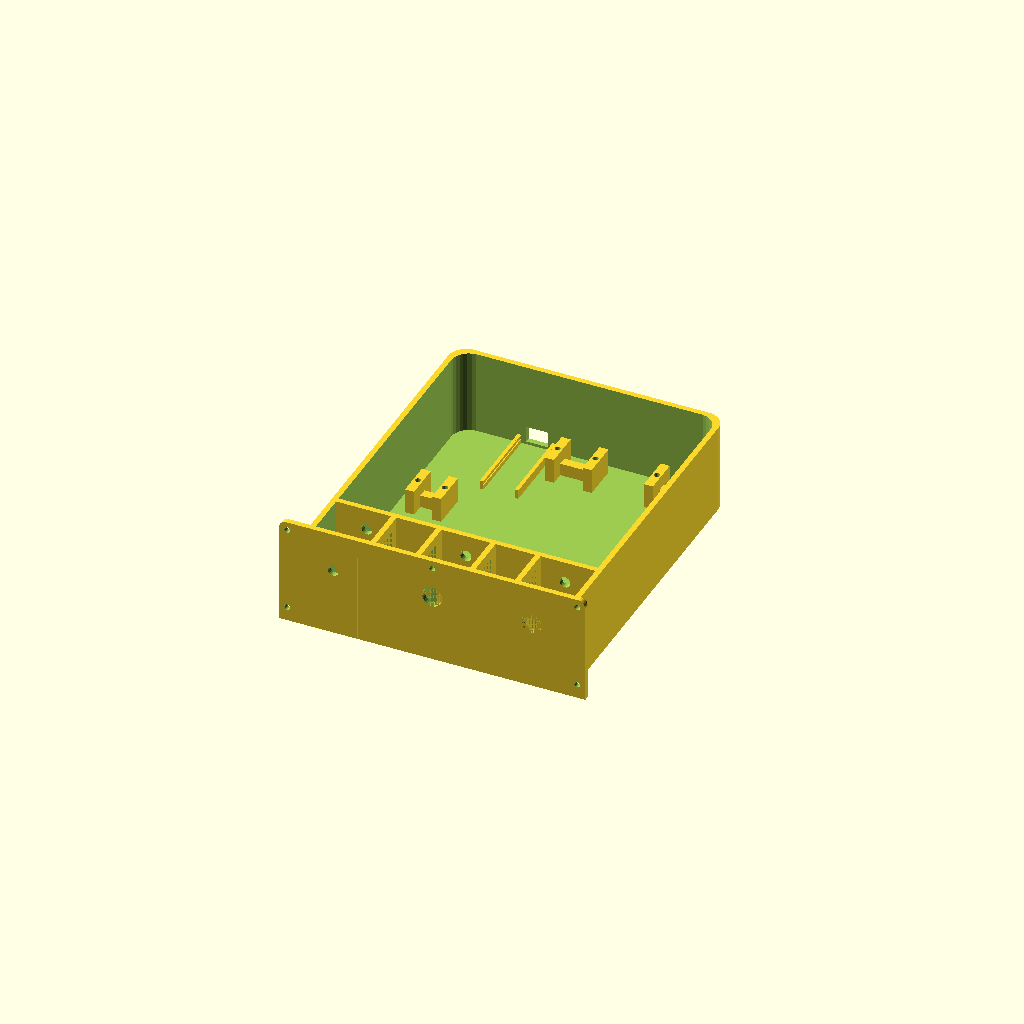
Cell 1: rendered with the file's own defaults.
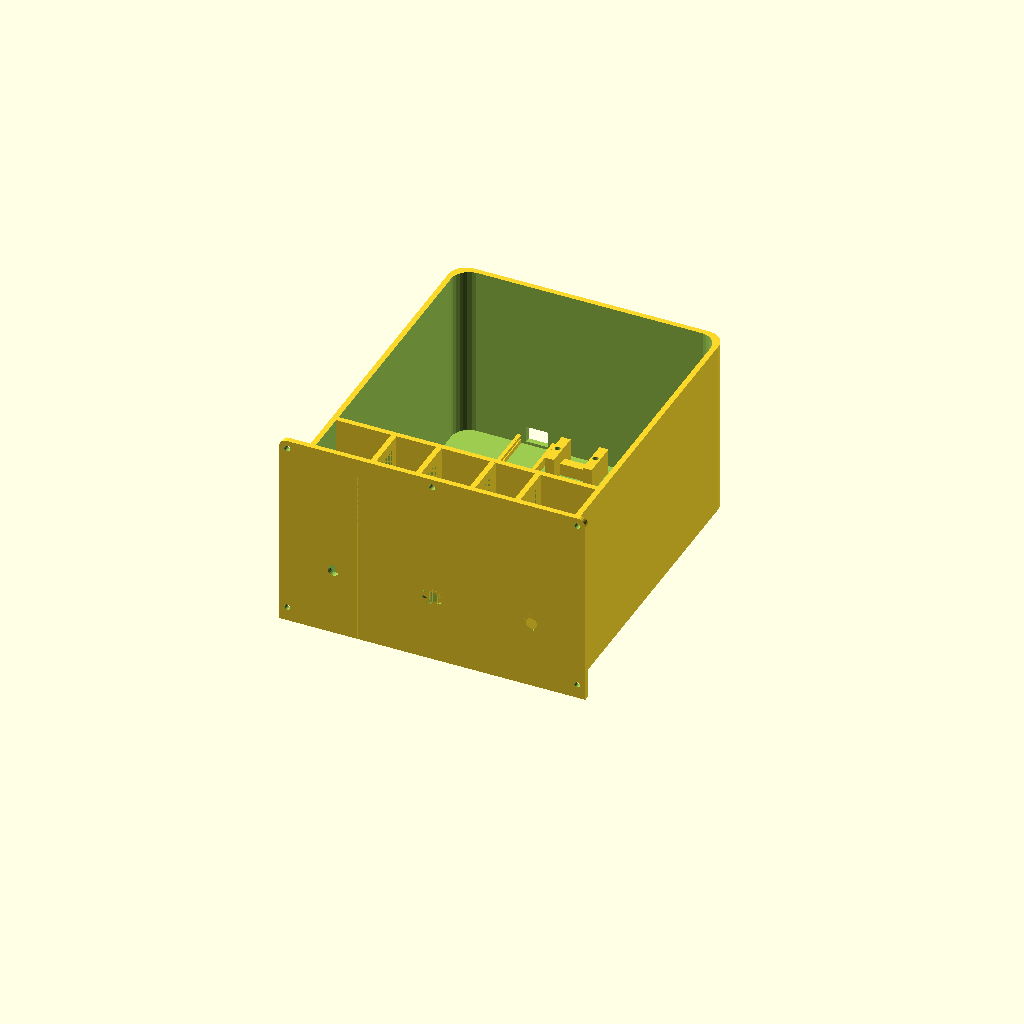
Cell 2 — height set to 100, the other parameters unchanged.
All cells are drawn from one camera (rotation 55°, 0°, 25°, orthographic, colour scheme Cornfield), so only the parameter changes between them.
The OpenSCAD source (throttle/throttle_box.scad):
// Throttle box with carb heat, throttle, mixture
//
// Mounted in the cockpit frame (frame/): the box goes through a cut-out in
// the panel sheet, under the desk top, and stands on the throttle bar.
// Its front wall is the face,
// with a flange on the top and the two sides that is screwed onto the sheet
// (M3, nuts behind the sheet; drill the sheet through the flange's holes
// with the box in place). Two M5 bolts through the floor go into T-nuts in
// the throttle bar's top slot. The box is behind the sheet, so it needs no
// lid; its top stays open.
//
// Read by MobiFlight on an Arduino Nano of its own, in rails on the floor
// between the carb heat and the throttle pot, its USB jack at the back
// wall: the USB cable to the powered USB hub plugs in through a window in
// it (README.md, Connections). Wires, soldered to the Nano's pins:
// - 5 V and GND to the carb heat pot's end tabs, then on with two short
//   wires to the same tabs of the throttle and the mixture pot (the same
//   end of each pot to 5 V, so all read the same way)
// - A0: throttle wiper, A1: mixture wiper, A2: carb heat wiper

$fn = 30;

include <nano.inc.scad>
include <usb.inc.scad>   // usb_plug: the plug through the back wall

// Box dimensions
height = 50;
depth = 170;
roundness = 10;
control_gap = 55;
end_gap = 10;
wall_thickness = 3;

// Printer bed
bed = [255, 255];

// Face flange, the same as the switch panels (switchpanel/panel.inc.scad)
face_t = wall_thickness;     // the front wall, in front of the sheet
flange_w = 10;               // face beyond the box: top and sides, none at the bottom (rail)
face_corner_r = 4;
mount_d = 3.3;               // M3
mount_inset = 4.5;           // mount hole center to the face edge
mount_nut_r = 3.2;           // M3 nut, across the corners / 2, behind the sheet
mount_low_z = 8;             // the lower holes in the side flanges
sheet_cut_clear = 1;         // sheet cut-out beyond the box (frame/ throttle_play)

// Floor bolts into the throttle bar (frame/): M5, the bar (a 2020 behind
// the frame's front part) has its top slot 30 mm behind the sheet, and the
// sheet and face_t are in front of y = 6
sheet_t = 3;
rail_slot_y = 30;
m5_d = 5.3;
floor_bolt_y = face_t + sheet_t + rail_slot_y;

// Calculated
width = 2 * control_gap + 2 * end_gap;
full_width = width + 2*roundness;
face_w = full_width + 2 * flange_w;
face_h = height + flange_w;
assert(face_w <= bed.x && depth + 2*roundness <= bed.y,
       "box underside does not fit the printer bed");
assert(mount_inset + mount_nut_r + 0.3 <= flange_w - sheet_cut_clear,
       "Mount nuts do not sit on the sheet, make flange_w wider");
assert(mount_low_z >= mount_nut_r + 1, "Lower mount holes too close to the face bottom");

// Big linear pot dimensions
big_pot_stand_distance = 115;
big_pot_stand_thickness = 5;
big_pot_stand_height = 7;
big_pot_full_width = 16;
big_pot_module_height = 6;
big_pot_full_length = 130;

// Arduino Nano (lib/nano.inc.scad: the board, its pinout and its rails)
nano_x = 46;                 // its middle, between the carb heat pot's legs and the throttle pot's

// Small linear pot dimensions
small_pot_stand_distance = 60;
small_pot_stand_thickness = 5;
small_pot_stand_height = 7;
small_pot_full_width = 10;
small_pot_module_height = 6;
small_pot_full_length = 75;

module rounded_box(local_width, local_depth, local_height) {
   hull() {
      cylinder(h = local_height, r=roundness);
      translate([local_width, 0 , 0])
         cylinder(h = local_height, r=roundness);
      translate([local_width, local_depth , 0])
         cylinder(h = local_height, r=roundness);
      translate([0, local_depth , 0])
         cylinder(h = local_height, r=roundness);
   }
}

module box_underside() {
   difference() {
      union() {
         // The main box area
         translate([roundness, roundness, 0])
            difference() {
               rounded_box(width, depth, height);
               // Box inside
               translate([wall_thickness, wall_thickness, wall_thickness])
                  rounded_box(width-wall_thickness*2, depth-wall_thickness*2, height);
            }
         // Face with the flange
         face();
         // Rod supports
         rod_supports();
         // The Nano's rails
         box_nano_rails();
      }
      // Face mount holes
      for (h = mount_holes)
         translate([h.x, -1, h.y])
            rotate([-90, 0, 0])
               cylinder(d=mount_d, h=face_t+2);
      // Floor bolts into the throttle bar
      for (x = floor_bolt_xs)
         translate([x, floor_bolt_y, -1])
            cylinder(d=m5_d, h=wall_thickness+2);
      // Rod & rod nut holes
      throttle_rods();
      translate([roundness+end_gap+control_gap, wall_thickness*2, wall_thickness+big_pot_stand_height+big_pot_module_height+15+7])
         rotate([90, 0, 0])
            cylinder(d=11.2, h=wall_thickness*2);
      translate([roundness+end_gap+2*control_gap, wall_thickness*2, wall_thickness+big_pot_stand_height+big_pot_module_height+15+7])
         rotate([90, 0, 0])
            cylinder(d=11.2, h=wall_thickness*2);
      // Window for the USB plug, in front of the Nano's jack
      translate([nano_x - usb_plug.x / 2, back_in - 1, usb_z - usb_plug.y / 2])
         cube([usb_plug.x, wall_thickness + 2, usb_plug.y]);
   }
   // Linear pot stands
   translate([roundness+end_gap+control_gap, 55, 0])
      big_pot_stand();
   translate([roundness+end_gap+2*control_gap, 55, 0])
      big_pot_stand();
   translate([roundness+end_gap, 55, 0])
      small_pot_stand();
}

// Mount holes in the flange, [x, z]: the top row and low on the sides
mount_holes = [
   [-flange_w + mount_inset, face_h - mount_inset],
   [full_width / 2, face_h - mount_inset],
   [full_width + flange_w - mount_inset, face_h - mount_inset],
   [-flange_w + mount_inset, mount_low_z],
   [full_width + flange_w - mount_inset, mount_low_z]];

// Floor bolts between the rod support walls, clear of the rods above
floor_bolt_xs = [(rod_support_x(0) + rod_support_x(1)) / 2 + wall_thickness / 2,
                 (rod_support_x(2) + rod_support_x(3)) / 2 + wall_thickness / 2];

// The front wall widened to the face, top corners rounded
module face() {
   r = face_corner_r;
   translate([0, face_t, 0])
      rotate([90, 0, 0])
         linear_extrude(face_t)
            hull() {
               translate([-flange_w, 0]) square([face_w, 1]);
               for (x = [-flange_w + r, full_width + flange_w - r])
                  translate([x, face_h - r]) circle(r = r);
            }
}

// The Nano: component side up, its USB jack against the back wall's
// inside. It slides in from the front, jack first, into its shallow rails
// (lib/nano.inc.scad); a dab of hot glue at its front end keeps it there
// when the plug goes in.
back_in = depth + 2 * roundness - wall_thickness;   // the back wall's inside
nano_y0 = back_in - 0.3 - nano_board.y;
nano_z = wall_thickness + nano_under;               // the board's underside
usb_z = nano_z + nano_t + nano_usb.y / 2;           // the jack's middle

// The Nano's own coordinates (lib/nano.inc.scad) in the box
module on_nano() {
   translate([nano_x, nano_y0 + nano_board.y / 2, wall_thickness])
      children();
}

module box_nano_rails() {
   on_nano()
      nano_rails();
}

// Between the carb heat pot's legs and the throttle pot's (with its legs)
nano_rail_x = [nano_x - nano_rail_hw, nano_x + nano_rail_hw];
assert(nano_rail_x[0] >= roundness + end_gap + small_pot_full_width + 1, "Nano runs into the carb heat pot's legs");
assert(nano_rail_x[1] <= roundness + end_gap + control_gap - big_pot_full_width + 3 - 1, "Nano runs into the throttle pot's legs");
assert(nano_y0 >= 55 + small_pot_stand_distance + 2 + 10 + 1, "Nano runs into the carb heat pot's back legs");
assert(usb_z - usb_plug.y / 2 >= wall_thickness + 1 && usb_z + usb_plug.y / 2 <= height - 3, "USB window off the back wall");
assert(nano_x - usb_plug.x / 2 >= roundness + 1, "USB window in the back wall's rounded corner");


module big_pot_stand() {
   translate([0, 0, wall_thickness]) {
      big_pot_leg();
      translate([0, big_pot_stand_distance+2, 0])
         big_pot_leg();
   }
}

module big_pot_leg() {
   translate([0, 0, big_pot_stand_height/2])
      cube([big_pot_full_width+3, big_pot_stand_thickness, big_pot_stand_height], center=true);
   translate([-big_pot_full_width+3, -10, 0])
      difference() {
         cube([5, 20, big_pot_stand_height+big_pot_stand_height]);
         translate([5/2,20/2,1])
            cylinder(d=3.2, h=big_pot_stand_height+big_pot_module_height+1);
      }
   translate([+big_pot_full_width-5-3, -10, 0])
      difference() {
         cube([5, 20, big_pot_stand_height+big_pot_stand_height]);
         translate([5/2,20/2,1])
            cylinder(d=3.2, h=big_pot_stand_height+big_pot_module_height+1);
      }
}

module small_pot_stand() {
   translate([0, 0, wall_thickness]) {
      small_pot_leg();
      translate([0, small_pot_stand_distance+2, 0])
         small_pot_leg();
   }
}

module small_pot_leg() {
   translate([0, 0, small_pot_stand_height/2])
      cube([small_pot_full_width+3, small_pot_stand_thickness, small_pot_stand_height], center=true);
   translate([-small_pot_full_width, -10, 0])
      difference() {
         cube([5, 20, small_pot_stand_height+small_pot_stand_height]);
         translate([5/2,20/2,1])
            cylinder(d=3.2, h=small_pot_stand_height+small_pot_module_height+1);
      }
   translate([+5, -10, 0])
      difference() {
         cube([5, 20, small_pot_stand_height+small_pot_stand_height]);
         translate([5/2,20/2,1])
            cylinder(d=3.2, h=small_pot_stand_height+small_pot_module_height+1);
      }
}

// Left side of rod support wall i, left to right
function rod_support_x(i) = roundness + end_gap - wall_thickness/2 + [15, control_gap-15, control_gap+15, 2*control_gap-15][i];

module rod_supports() {
   translate([0, 40, 0])
      cube([full_width, wall_thickness, height]);
   for (i = [0 : 3])
      translate([rod_support_x(i), 0, 0])
         rod_support_support();
}

rod_support_support_thickness = 7;

module rod_support_support() {
   difference() {
      cube([wall_thickness, 40, height]);
      translate([0, rod_support_support_thickness+wall_thickness/2, rod_support_support_thickness+wall_thickness/2])
         cube([wall_thickness, 40-rod_support_support_thickness*2, height-rod_support_support_thickness*2]);
   }
}

module big_pots() {
   big_pot();
   translate([control_gap, 0, 0])
      big_pot();
}

module big_pot() {
   translate([roundness+end_gap+control_gap, 51+big_pot_full_length/2, big_pot_stand_height/2+wall_thickness+big_pot_stand_height]) {
      difference() {
         cube([big_pot_full_width, big_pot_full_length, big_pot_module_height], center=true);
         // Mounting holes
         translate([0, -big_pot_full_length/2+3.5, 0])
            cylinder(d=3, h=big_pot_module_height);
         translate([0, +big_pot_full_length/2-3.5, 0])
            cylinder(d=3, h=big_pot_module_height);
      }
      // Ear
      translate([0, 0, 16/2+big_pot_module_height/2])
         cube([1, 5, 16], center=true);
   }
}

module small_pot() {
   translate([roundness+end_gap, 49+small_pot_full_length/2, small_pot_stand_height/2+wall_thickness+small_pot_stand_height]) {
      difference() {
         cube([small_pot_full_width, small_pot_full_length, small_pot_module_height], center=true);
         // Mounting holes
         translate([0, -small_pot_full_length/2+1.5, 0])
            cylinder(d=2, h=small_pot_module_height);
         translate([0, +small_pot_full_length/2-1.5, 0])
            cylinder(d=2, h=small_pot_module_height);
      }
      // Ear
      translate([0, 0, 16/2+small_pot_module_height/2])
         cube([1, 5, 16], center=true);
   }
}

module throttle_rods() {
   throttle_rod();
   translate([control_gap, 0, 0])
      throttle_rod();
   translate([2*control_gap, 0, 0])
      throttle_rod();
}

module throttle_rod() {
   translate([roundness+end_gap, depth+roundness, wall_thickness+big_pot_stand_height+big_pot_module_height+15+7])
      rotate([90, 0, 0])
         cylinder(d=6.2, h=depth+roundness*2+10);
}

module small_pot_holder() {
   translate([roundness+end_gap, 55, 20]) {
      translate([-small_pot_full_width, -10, 0])
         difference() {
            cube([5, 20, 3]);
            translate([5/2,20/2,-1])
               cylinder(d=3.5, h=5);
         }
      translate([+small_pot_full_width-5, -10, 0])
         difference() {
            cube([5, 20, 3]);
            translate([5/2,20/2,-1])
               cylinder(d=3.5, h=5);
         }
      translate([-small_pot_full_width, -10, 0])
         cube([small_pot_full_width*2, 7, 3]);
      translate([-small_pot_full_width+5+0.5, -10, -3])
         cube([small_pot_full_width-1, 5, 6]);
   }
}

// ---------------------------------------------------------------------------
// Views: bought parts and the assembly, for the PNG views only. Nothing
// below ends up in an STL.

// Shown slider positions [carb heat, throttle, mixture]: how far each rod is
// pulled out from the middle of its pot, in mm
view_travel = [10, -25, 15];

// Rod axis height and x of control i (0 = carb heat, 1 = throttle, 2 = mixture)
rod_z = wall_thickness + big_pot_stand_height + big_pot_module_height + 15 + 7;
function rod_x(i) = roundness + end_gap + i * control_gap;
// Middle of the pot of control i, where its slider ear is at travel 0
function pot_mid_y(i) = i == 0 ? 49 + small_pot_full_length / 2 : 51 + big_pot_full_length / 2;
function ear_y(i) = pot_mid_y(i) - view_travel[i];

rod_front = 45;       // rod length in front of the box at travel 0
rod_tail = 15;        // rod length behind the clamp
wire_d = 1.2;

c_box = "#3d7bd9";
c_sheet = "#4a4f57";
c_print = "#f5a030";  // small printed parts: pins, holders
c_clamp = "#e8433a";
c_pot = "#2a2b2e";
c_pot_rail = "#b9c0c8";
c_steel = "#b9c0c8";
c_chrome = "#e2e6ea";
c_knob = "#1d1f22";
c_mixture = "#c62828";
c_pcb = "#1d1f22";
c_gold = "#d9b24a";
c_cable = "#26282b";
c_nano = "#1d4fa0";
wire_colors = ["#e8433a", "#1d1f22"]; // 5 V, GND
wiper_colors = ["#f1c40f", "#2e8b3a", "#e67e22"]; // wipers of carb heat, throttle, mixture

module wire(points, c, d = wire_d) {
   color(c)
      for (i = [1 : len(points) - 1])
         hull() {
            translate(points[i - 1]) sphere(d = d, $fn = 10);
            translate(points[i]) sphere(d = d, $fn = 10);
         }
}

// Pot with its slider ear moved to y = ear (absolute)
module pot_part(big, x, ear) {
   len = big ? big_pot_full_length : small_pot_full_length;
   w = big ? big_pot_full_width : small_pot_full_width;
   h = big ? big_pot_module_height : small_pot_module_height;
   y0 = big ? 51 : 49;
   z0 = wall_thickness + (big ? big_pot_stand_height : small_pot_stand_height) * 1.5 - h / 2;
   translate([x, y0, z0]) {
      color(c_pot)
         difference() {
            translate([-w / 2, 0, 0]) cube([w, len, h]);
            for (y = [big ? 3.5 : 1.5, len - (big ? 3.5 : 1.5)])
               translate([0, y, -1]) cylinder(d = big ? 3 : 2, h = h + 2);
            // Slot for the ear
            translate([-0.75, 8, h - 0.6]) cube([1.5, len - 16, 1]);
         }
      // End caps
      color(c_pot_rail)
         for (y = [6, len - 8])
            translate([-w / 2 + 0.3, y, h - 0.01]) cube([w - 0.6, 2, 0.4]);
      // Solder tabs at the back end
      color(c_gold)
         for (dx = [-w / 4, 0, w / 4])
            translate([dx - 0.5, len - 1, 1]) cube([1, 4, 0.4]);
   }
   // Slider ear
   color(c_pot_rail)
      translate([x, ear, z0 + h + 8])
         cube([1, 5, 16], center = true);
}

module pots_part() {
   pot_part(false, rod_x(0), ear_y(0));
   pot_part(true, rod_x(1), ear_y(1));
   pot_part(true, rod_x(2), ear_y(2));
}

// clamp_slider() from clamp.scad, rod axis along z
module clamp_shape() {
   w = 10;
   difference() {
      union() {
         cylinder(h = w, d = 9);
         translate([0, -3, 0]) cube([9, 6, w]);
      }
      translate([0, 0, -1]) cylinder(h = w + 2, d = 6.2);
      translate([1, -1, -1]) cube([w + 2, 2, w + 2]);
      translate([6, 5, w / 2]) rotate([90, 0, 0]) cylinder(h = w + 2, d = 3.3);
   }
   translate([-15, -2, 0])
      difference() {
         cube([12, 4, w]);
         translate([-1, 1.25, 2.5]) cube([15, 1.5, 5]);
      }
}

// The clamp on rod i, its slot over the pot ear: clamp x -> up, y -> x,
// z -> along the rod
module clamp_part(i) {
   translate([rod_x(i), ear_y(i) - 5, rod_z])
      multmatrix([[0, 1, 0, 0], [0, 0, 1, 0], [1, 0, 0, 0]]) {
         color(c_clamp) clamp_shape();
         // Clamp screw
         color(c_steel)
            translate([6, 5, 5]) rotate([90, 0, 0]) {
               cylinder(d = 3, h = 10);
               cylinder(d = 5.5, h = 2.5);
            }
      }
}

// Knob of control i, pointing at -y from y = 0
module knob_part(i) {
   rotate([90, 0, 0])
      if (i == 0) {
         // carb_heat_knob.scad
         color(c_knob) {
            cylinder(d = 12, h = 15);
            hull() {
               translate([0, 0, 15]) cylinder(d = 12, h = 1);
               translate([0, 0, 18])
                  linear_extrude(3)
                     offset(r = 3) square(19, center = true);
            }
         }
         color("#3a3d42")
            translate([0, 0, 21]) cylinder(d = 16, h = 2);
      } else if (i == 1) {
         // Throttle: big black push-pull knob
         color(c_knob) {
            cylinder(d = 10, h = 12);
            translate([0, 0, 10])
               rotate_extrude($fn = 60)
                  hull() {
                     square([1, 22]);
                     translate([14, 4]) circle(r = 4, $fn = 24);
                     translate([14, 18]) circle(r = 4, $fn = 24);
                  }
         }
      } else {
         // Mixture: red with a ribbed rim
         color(c_mixture)
            difference() {
               union() {
                  cylinder(d = 10, h = 12);
                  translate([0, 0, 10]) cylinder(d = 28, h = 16, $fn = 60);
               }
               for (a = [0 : 15 : 359])
                  rotate([0, 0, a]) translate([14.6, 0, 9]) cylinder(d = 2.4, h = 18, $fn = 12);
               translate([0, 0, 25]) cylinder(d = 20, h = 2, $fn = 60);
            }
      }
}

// Rod i with its knob, clamp not included
module rod_part(i) {
   y0 = -rod_front - view_travel[i];
   color(c_chrome)
      translate([rod_x(i), ear_y(i) + 5 + rod_tail, rod_z])
         rotate([90, 0, 0])
            cylinder(d = 6, h = ear_y(i) + 5 + rod_tail - y0);
   translate([rod_x(i), y0, rod_z])
      knob_part(i);
}

module controls_part() {
   for (i = [0 : 2]) {
      rod_part(i);
      clamp_part(i);
   }
}

// wide_pin_inv() from pin.scad
module pin_shape() {
   t = big_pot_stand_thickness;
   w = big_pot_full_width;
   for (x = [0, w + t + 2])
      translate([x, 0, 0])
         difference() {
            cube([t, 20, 3]);
            translate([t / 2, 10, -1]) cylinder(h = 5, d = 3.3);
         }
   cube([t * 2 + w + 2, 7, 3]);
   translate([t, 0, -3]) cube([1, 7, 6]);
   translate([t + w + 1, 0, -3]) cube([1, 7, 6]);
   translate([t, 0, -3]) cube([w + 2, 1, 6]);
}

// The hold-down pins on the big pot legs, the bar over the pot ends
module pins_part(lift = 0) {
   z = wall_thickness + 2 * big_pot_stand_height + lift;
   color(c_print)
      for (i = [1, 2]) {
         translate([rod_x(i) - 14, 45, z]) pin_shape();
         translate([rod_x(i) - 14, 55 + big_pot_stand_distance + 2 + 10, z]) mirror([0, 1, 0]) pin_shape();
      }
}

module holders_part(lift = 0) {
   color(c_print)
      translate([0, 0, lift]) {
         small_pot_holder();
      }
}


// Solder tab j of pot i (0 = 5 V, 1 = GND, 2 = wiper)
function pot_tab(i, j) =
   let(big = i > 0, w = big ? big_pot_full_width : small_pot_full_width)
   [rod_x(i) + (j - 1) * w / 4,
    (big ? 51 + big_pot_full_length : 49 + small_pot_full_length) + 3,
    wall_thickness + 2 * big_pot_stand_height - 4];

// A wire from a up to height zr, across and down to b
module route(a, b, zr, c) {
   wire([a, [a.x, a.y, zr], [b.x, b.y, zr], b], c);
}

// The wired Nano pins, on its analog row (its left edge, the USB jack
// back, seen from above): k-th of [5 V, GND, A0, A1, A2]
function box_nano_pin(k) = let(p = nano_pin(["5V", "GND", "A0", "A1", "A2"][k], "analog"))
   [nano_x + p.x, nano_y0 + nano_board.y / 2 + p.y, nano_z + nano_t + 0.5];

module box_nano_part() {
   on_nano()
      nano_part(c_nano);
}

module wires_part() {
   // 5 V and GND to the carb heat pot, each wiper to its pot
   route(box_nano_pin(0), pot_tab(0, 0), 24, wire_colors[0]);
   route(box_nano_pin(1), pot_tab(0, 1), 25.5, wire_colors[1]);
   for (i = [0 : 2])
      route(box_nano_pin(2 + [2, 0, 1][i]), pot_tab(i, 2), 27 + 1.5 * i, wiper_colors[i]);
   // 5 V and GND on from pot to pot
   for (i = [0 : 1], j = [0 : 1])
      route(pot_tab(i, j), pot_tab(i + 1, j), 32 + 1.5 * j, wire_colors[j]);
   box_nano_part();
   // The USB cable, plugged in through the back wall
   color(c_cable) {
      translate([nano_x - usb_plug.x / 2 + 1, back_in - 1, usb_z - usb_plug.y / 2 + 1])
         cube([usb_plug.x - 2, 18, usb_plug.y - 2]);
      translate([nano_x, back_in + 16, usb_z]) rotate([-90, 0, 0]) cylinder(d = 4, h = 40);
   }
}

module underside_part() {
   color(c_box) render() box_underside();
}

// A piece of the cockpit sheet with the box's cut-out, behind the face,
// the frame's front part and the throttle bar under it (frame/)
module sheet_part() {
   m = 40;
   c = sheet_cut_clear;
   color(c_sheet, 0.85)
      translate([0, face_t + sheet_t, 0])
         rotate([90, 0, 0])
            linear_extrude(sheet_t)
               difference() {
                  translate([-flange_w - m, -20]) square([face_w + 2 * m, face_h + 20 + m]);
                  translate([-c, -1]) square([full_width + 2 * c, height + c + 1]);
               }
   color("#c3c9d0")
      translate([-flange_w - m, face_t + sheet_t + 20, -20]) cube([face_w + 2 * m, 20, 20]);
   // Mount screws and floor bolts
   color(c_steel) {
      for (h = mount_holes)
         translate([h.x, 0, h.y]) rotate([90, 0, 0]) cylinder(d = 5.5, h = 2);
      for (x = floor_bolt_xs)
         translate([x, floor_bolt_y, wall_thickness]) cylinder(d = 9.5, h = 3);
   }
}

module inside_parts() {
   pots_part();
   controls_part();
   pins_part();
   holders_part();
   wires_part();
}

// Mounted on the cockpit sheet and the throttle bar
module mounted_view() {
   underside_part();
   sheet_part();
   inside_parts();
}

// The box with everything in it
module inside_view() {
   underside_part();
   inside_parts();
}

// Everything lifted out of the underside
module exploded_view(e = 35) {
   underside_part();
   for (i = [0 : 2]) {
      translate([0, 0, e])
         pot_part(i > 0, rod_x(i), ear_y(i));
      translate([0, -1.5 * e, 0]) {
         rod_part(i);
         translate([0, 0, 0.6 * e]) clamp_part(i);
      }
   }
   translate([0, 0, 2 * e]) pins_part();
   translate([0, 0, 2 * e]) small_pot_holder_part();
   translate([0, 0, e]) box_nano_part();
}

module small_pot_holder_part() {
   color(c_print) small_pot_holder();
}

box_underside(); // Make module underside

//small_pot_holder(); // Make module holder_small_pot

//#big_pots(); // Ignore module

//#small_pot(); // Ignore module

//#throttle_rods(); // Ignore module

//inside_view(); // Make view main 55,0,-35
//mounted_view(); // Make view mounted 60,0,-30
//exploded_view(); // Make view exploded 55,0,-35
//inside_view(); // Make view top 0,0,-90
//inside_view(); // Make view back 60,0,150
Customizer parameters (derived from the source; name, type, default, range or options):
height: number, default 50
depth: number, default 170
roundness: number, default 10
control_gap: number, default 55
end_gap: number, default 10
wall_thickness: number, default 3
bed: vector, default [255, 255]
flange_w: number, default 10
face_corner_r: number, default 4
mount_d: number, default 3.3
mount_inset: number, default 4.5
mount_nut_r: number, default 3.2
mount_low_z: number, default 8
sheet_cut_clear: number, default 1
sheet_t: number, default 3
rail_slot_y: number, default 30
m5_d: number, default 5.3
big_pot_stand_distance: number, default 115
big_pot_stand_thickness: number, default 5
big_pot_stand_height: number, default 7
big_pot_full_width: number, default 16
big_pot_module_height: number, default 6
big_pot_full_length: number, default 130
nano_x: number, default 46
small_pot_stand_distance: number, default 60
small_pot_stand_thickness: number, default 5
small_pot_stand_height: number, default 7
small_pot_full_width: number, default 10
small_pot_module_height: number, default 6
small_pot_full_length: number, default 75
